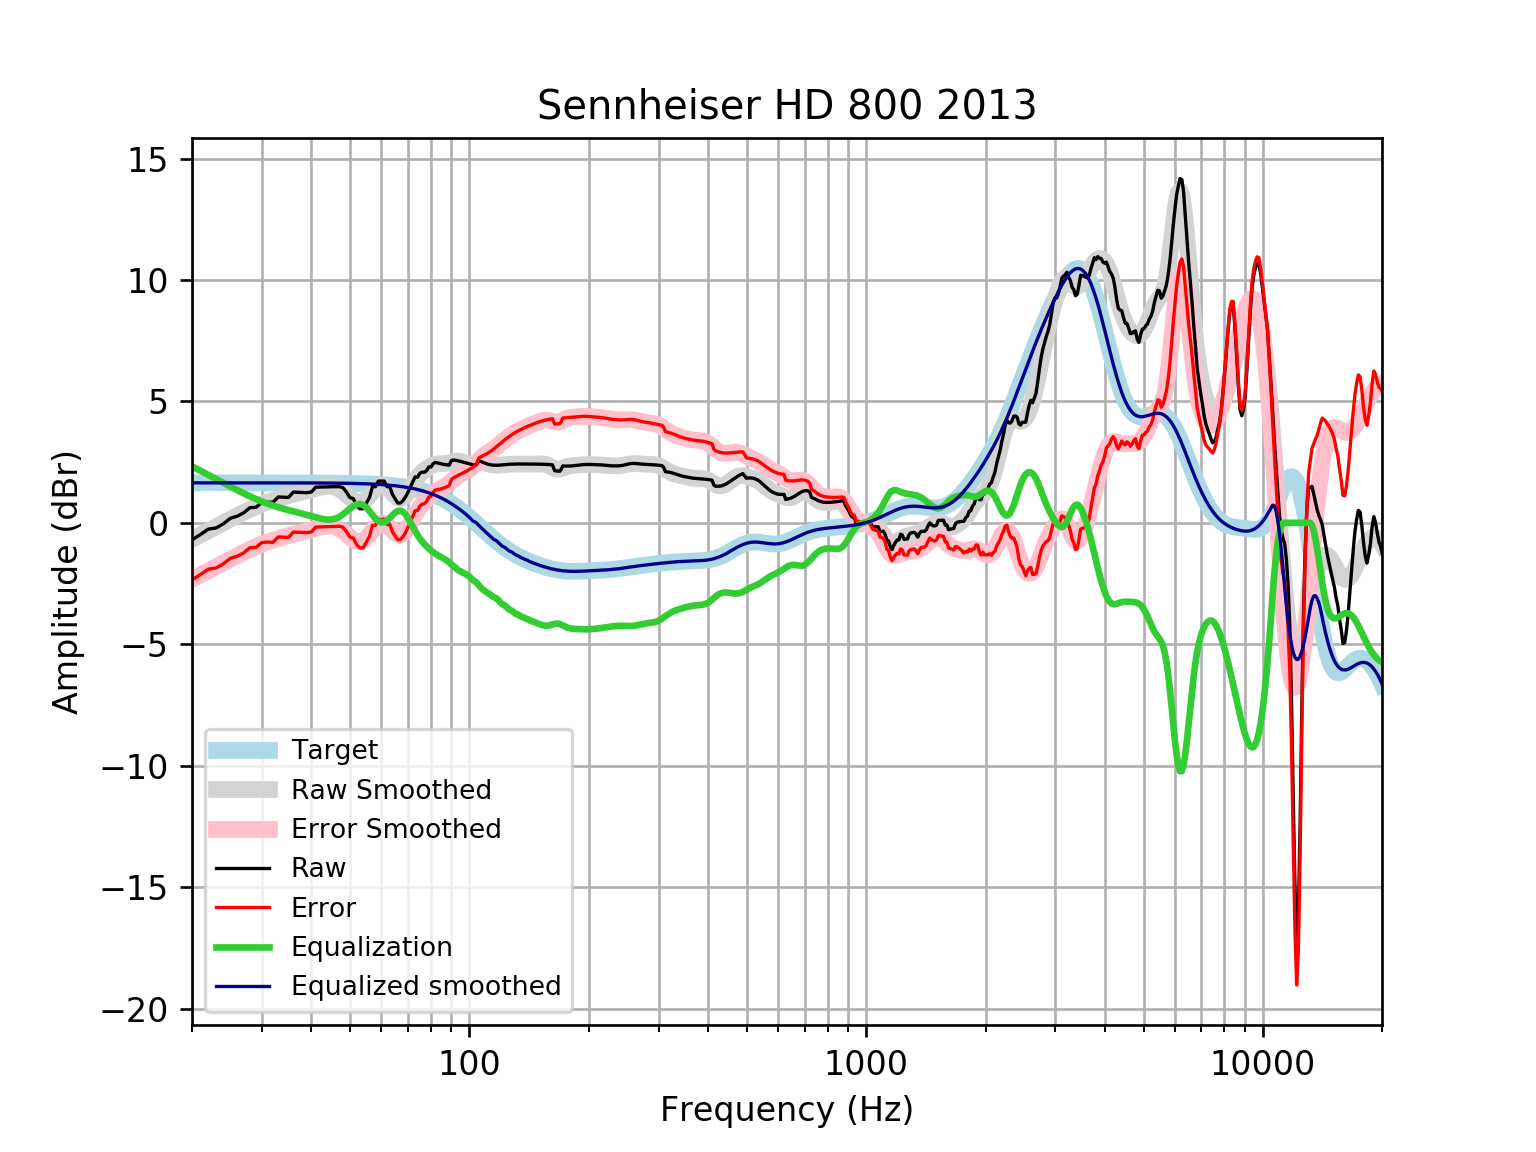

Data behind this chart, as committed beside it:
frequency, raw, error, smoothed, error_smoothed, equalization, equalized_raw, equalized_smoothed, target
20, -0.7048, -2.353, -0.6799, -2.328, 2.328, 1.623, 1.648, 1.648
21, -0.4808, -2.129, -0.4973, -2.145, 2.145, 1.664, 1.648, 1.648
22, -0.2565, -1.904, -0.3226, -1.97, 1.97, 1.714, 1.648, 1.648
23, -0.2117, -1.859, -0.1559, -1.804, 1.804, 1.592, 1.648, 1.648
24, -0.03525, -1.683, 0.002852, -1.645, 1.645, 1.61, 1.648, 1.648
25, 0.1899, -1.458, 0.1546, -1.493, 1.493, 1.683, 1.648, 1.648
26, 0.2731, -1.375, 0.2981, -1.35, 1.35, 1.623, 1.648, 1.648
27, 0.4145, -1.233, 0.4323, -1.215, 1.215, 1.63, 1.648, 1.648
28, 0.6258, -1.022, 0.556, -1.091, 1.091, 1.717, 1.647, 1.647
29, 0.638, -1.009, 0.6682, -0.9791, 0.9791, 1.617, 1.647, 1.647
30, 0.8392, -0.808, 0.7685, -0.8786, 0.8786, 1.718, 1.647, 1.647
31, 0.8544, -0.7926, 0.8573, -0.7896, 0.7896, 1.644, 1.647, 1.647
32, 0.8462, -0.8005, 0.9355, -0.7112, 0.7112, 1.557, 1.647, 1.647
33, 1.065, -0.5813, 1.004, -0.6421, 0.6421, 1.707, 1.647, 1.647
34, 1.056, -0.5903, 1.066, -0.5806, 0.5806, 1.637, 1.646, 1.646
35, 1.047, -0.5993, 1.121, -0.525, 0.525, 1.571, 1.646, 1.646
36, 1.265, -0.3805, 1.172, -0.4735, 0.4735, 1.738, 1.645, 1.645
37, 1.256, -0.3891, 1.221, -0.4244, 0.4244, 1.68, 1.645, 1.645
38, 1.248, -0.3965, 1.268, -0.3761, 0.3761, 1.624, 1.644, 1.644
39, 1.242, -0.4014, 1.316, -0.3275, 0.3275, 1.57, 1.644, 1.644
40, 1.271, -0.3724, 1.365, -0.2782, 0.2782, 1.549, 1.643, 1.643
41, 1.469, -0.1735, 1.412, -0.2297, 0.2297, 1.698, 1.642, 1.642
42, 1.472, -0.1691, 1.456, -0.1853, 0.1853, 1.657, 1.641, 1.641
43, 1.477, -0.1632, 1.489, -0.1505, 0.1505, 1.627, 1.64, 1.64
44, 1.482, -0.157, 1.506, -0.1324, 0.1324, 1.614, 1.639, 1.639
45, 1.486, -0.1512, 1.498, -0.1387, 0.1387, 1.625, 1.637, 1.637
46, 1.489, -0.1461, 1.46, -0.1757, 0.1757, 1.665, 1.635, 1.635
47, 1.492, -0.1415, 1.388, -0.2459, 0.2459, 1.738, 1.634, 1.633
48, 1.45, -0.1815, 1.285, -0.3461, 0.3461, 1.796, 1.631, 1.631
49, 1.268, -0.3608, 1.163, -0.4661, 0.4661, 1.734, 1.629, 1.629
50, 1.042, -0.5847, 1.037, -0.5895, 0.5895, 1.631, 1.626, 1.626
51, 0.9969, -0.6263, 0.9274, -0.6958, 0.6958, 1.693, 1.623, 1.623
52, 0.7131, -0.9067, 0.8555, -0.7643, 0.7643, 1.477, 1.62, 1.62
53, 0.5844, -1.032, 0.837, -0.779, 0.779, 1.363, 1.616, 1.616
54, 0.5828, -1.029, 0.8791, -0.7327, 0.7327, 1.316, 1.612, 1.612
55, 0.8095, -0.7977, 0.9774, -0.6298, 0.6298, 1.439, 1.607, 1.607
56, 1.037, -0.565, 1.116, -0.486, 0.486, 1.523, 1.602, 1.602
57, 1.492, -0.104, 1.271, -0.3258, 0.3258, 1.818, 1.596, 1.596
58, 1.492, -0.09789, 1.413, -0.1776, 0.1776, 1.67, 1.59, 1.59
59, 1.72, 0.1365, 1.516, -0.06749, 0.06749, 1.787, 1.583, 1.583
60, 1.719, 0.1434, 1.562, -0.01384, 0.01384, 1.733, 1.576, 1.576
61, 1.719, 0.151, 1.544, -0.02331, 0.02331, 1.742, 1.568, 1.568
62, 1.491, -0.06783, 1.469, -0.08962, 0.08962, 1.581, 1.559, 1.559
63, 1.492, -0.05682, 1.354, -0.1951, 0.1951, 1.687, 1.549, 1.549
64, 1.17, -0.3688, 1.224, -0.3144, 0.3144, 1.484, 1.538, 1.538
65, 0.9923, -0.5347, 1.107, -0.4203, 0.4203, 1.413, 1.527, 1.527
66, 0.8159, -0.6985, 1.026, -0.4884, 0.4884, 1.304, 1.514, 1.514
67, 0.8162, -0.6848, 0.9988, -0.5022, 0.5022, 1.318, 1.501, 1.501
68, 0.911, -0.5754, 1.031, -0.4554, 0.4554, 1.366, 1.486, 1.486
69, 1.061, -0.4099, 1.119, -0.3519, 0.3519, 1.413, 1.471, 1.471
70, 1.252, -0.2017, 1.249, -0.2042, 0.2042, 1.456, 1.454, 1.454
71, 1.466, 0.03093, 1.406, -0.02952, 0.02952, 1.496, 1.436, 1.436
72, 1.686, 0.2702, 1.57, 0.1543, -0.1543, 1.532, 1.416, 1.416
73, 1.892, 0.4965, 1.727, 0.3323, -0.3323, 1.559, 1.395, 1.395
74, 1.878, 0.505, 1.867, 0.4945, -0.4945, 1.383, 1.373, 1.373
75, 2.037, 0.6882, 1.986, 0.6369, -0.6369, 1.401, 1.349, 1.349
76, 2.088, 0.764, 2.084, 0.7603, -0.7603, 1.328, 1.324, 1.324
77, 2.084, 0.7864, 2.165, 0.868, -0.868, 1.216, 1.297, 1.297
78, 2.143, 0.8746, 2.233, 0.9643, -0.9643, 1.179, 1.269, 1.269
79, 2.303, 1.065, 2.291, 1.052, -1.052, 1.252, 1.239, 1.239
... 553 more rows
